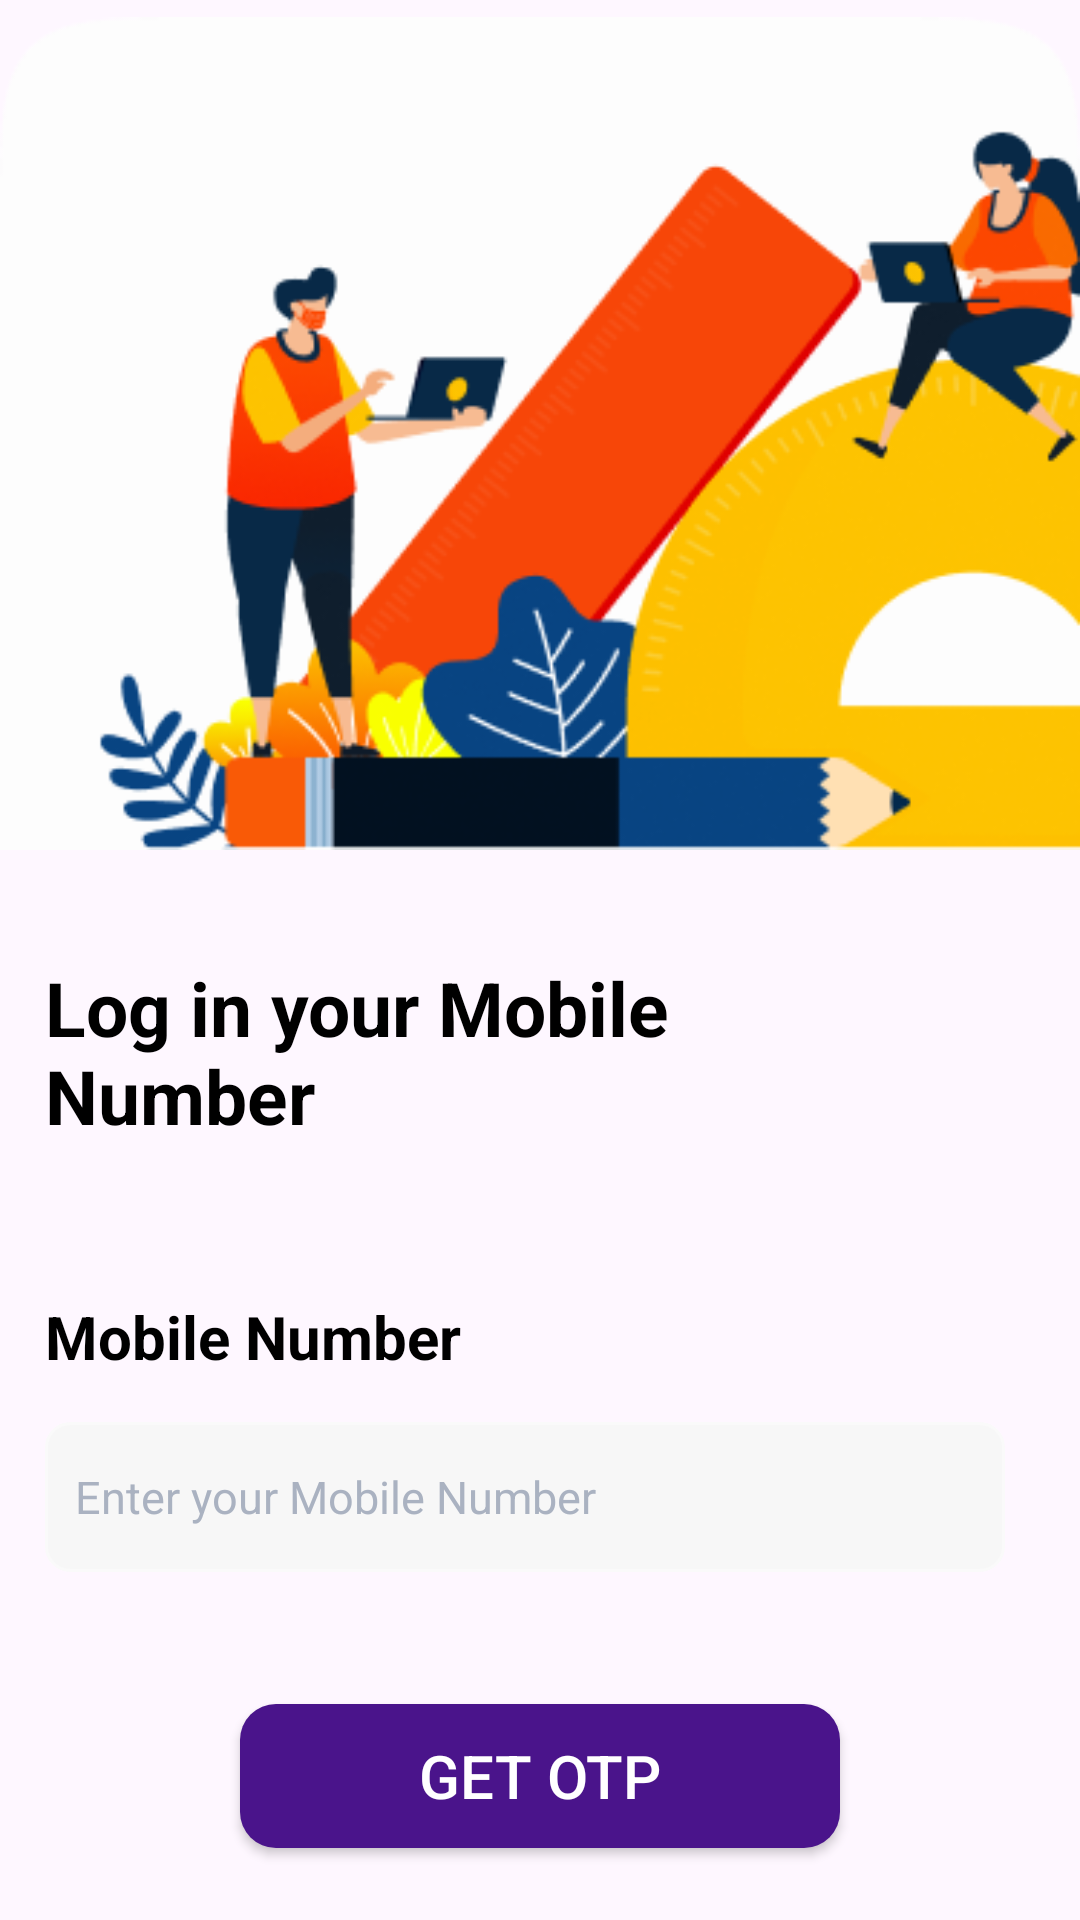

The Android layout XML behind this screen, and the referenced resources:
<!-- AndroidManifest.xml: application theme Theme.DesignApplication -->
<!-- res/layout/fragment_get_opt.xml -->
<?xml version="1.0" encoding="utf-8"?>
<androidx.constraintlayout.widget.ConstraintLayout xmlns:android="http://schemas.android.com/apk/res/android"
    xmlns:app="http://schemas.android.com/apk/res-auto"
    xmlns:tools="http://schemas.android.com/tools"
    android:layout_width="match_parent"
    android:layout_height="match_parent"
    tools:context=".GetOptFragment">

    <androidx.appcompat.widget.AppCompatImageView
        android:id="@+id/image_opt"
        android:layout_width="match_parent"
        android:layout_height="wrap_content"
        app:layout_constraintEnd_toEndOf="parent"
        app:layout_constraintStart_toStartOf="parent"
        app:layout_constraintTop_toTopOf="parent"
        app:srcCompat="@drawable/login_copy" />

    <com.google.android.material.textview.MaterialTextView
        android:id="@+id/loin_ur_MobileNum"
        android:layout_width="match_parent"
        android:layout_height="wrap_content"
        android:layout_marginStart="15dp"
        android:layout_marginTop="30dp"
        android:layout_marginEnd="100dp"
        android:text="Log in your Mobile Number"
        android:textColor="@color/black"
        android:textSize="25sp"
        android:textStyle="bold"
        app:layout_constraintEnd_toEndOf="parent"
        app:layout_constraintStart_toStartOf="parent"
        app:layout_constraintTop_toBottomOf="@id/image_opt" />

    <com.google.android.material.textview.MaterialTextView
        android:id="@+id/MobileNum"
        android:layout_width="match_parent"
        android:layout_height="wrap_content"
        android:layout_marginStart="15dp"
        android:layout_marginTop="50dp"
        android:layout_marginEnd="50dp"
        android:text="Mobile Number"
        android:textColor="@color/black"
        android:textSize="20sp"
        android:textStyle="bold"
        app:layout_constraintEnd_toEndOf="parent"
        app:layout_constraintStart_toStartOf="parent"
        app:layout_constraintTop_toBottomOf="@id/loin_ur_MobileNum" />

    <com.google.android.material.textfield.TextInputEditText
        android:id="@+id/edit_text_MobileNumber"
        android:layout_width="match_parent"
        android:layout_height="50dp"
        android:layout_marginStart="15dp"
        android:layout_marginTop="15dp"
        android:layout_marginEnd="25dp"
        android:background="@drawable/edittext_border"
        android:hint="Enter your Mobile Number"
        android:paddingStart="10dp"
        android:paddingEnd="10dp"
        android:textColorHint="#AAB2C1"
        android:textSize="15sp"
        app:layout_constraintEnd_toEndOf="parent"
        app:layout_constraintStart_toStartOf="parent"
        app:layout_constraintTop_toBottomOf="@id/MobileNum" />

    <androidx.appcompat.widget.AppCompatButton
        android:id="@+id/btn_getOpt"
        android:layout_width="match_parent"
        android:layout_height="wrap_content"
        android:layout_marginStart="80dp"
        android:layout_marginTop="20dp"
        android:layout_marginEnd="80dp"
        android:background="@drawable/button_border"
        android:text="GET OTP"
        android:textColor="#FFFFFF"
        android:textSize="20sp"
        app:layout_constraintBottom_toBottomOf="parent"
        app:layout_constraintEnd_toEndOf="parent"
        app:layout_constraintStart_toStartOf="parent"
        app:layout_constraintTop_toBottomOf="@id/edit_text_MobileNumber" />


    <com.google.android.material.textview.MaterialTextView
        android:id="@+id/textview_account"
        android:layout_width="wrap_content"
        android:layout_height="wrap_content"
        android:layout_marginBottom="50dp"
        android:layout_marginEnd="60dp"
        android:gravity="center"
        android:textSize="12sp"
        android:text="Don't have an account yet?"
        app:layout_constraintBottom_toBottomOf="parent"
        app:layout_constraintEnd_toEndOf="parent"
        app:layout_constraintStart_toStartOf="parent"
        app:layout_constraintTop_toBottomOf="@id/btn_getOpt" />

    <com.google.android.material.textview.MaterialTextView
        android:id="@+id/textview_createnow"
        android:layout_width="wrap_content"
        android:layout_height="wrap_content"
        android:layout_marginStart="2dp"
        android:layout_marginBottom="50dp"
        android:gravity="center"
        android:text="@string/create_now_"
        android:textSize="12sp"
        android:textColorLink="@color/darkblue"
        app:layout_constraintBottom_toBottomOf="parent"
        app:layout_constraintStart_toEndOf="@id/textview_account"
        app:layout_constraintTop_toBottomOf="@id/btn_getOpt"
        />


</androidx.constraintlayout.widget.ConstraintLayout>
<!-- resources referenced by this layout -->
<resources>
  <color name="black">#FF000000</color>
  <color name="darkblue">#4A148B</color>
  <!-- drawable button_border (drawable) -->
  <?xml version="1.0" encoding="utf-8"?>
  <shape xmlns:android="http://schemas.android.com/apk/res/android"
      android:shape="rectangle">
      <stroke
          android:width="0dp"
          android:color="#4A148B" />
      <solid android:color="#4A148B" />
  
      <corners android:radius="12dp" />
  </shape>
  <!-- drawable edittext_border (drawable) -->
  <?xml version="1.0" encoding="utf-8"?>
  <shape xmlns:android="http://schemas.android.com/apk/res/android"
      android:shape= "rectangle">
      <stroke
          android:color="#FAFAFA"
          android:width="1dp"/>
      <solid android:color="#F7F7F7" />
      <corners
          android:radius="8dp"/>
  </shape>
  <!-- drawable login_copy: png bitmap (drawable, 49031 bytes) -->
  <string name="create_now_"><a href="">create now</a></string>
  <style name="Theme.DesignApplication" parent="Base.Theme.DesignApplication" />
  <style name="Base.Theme.DesignApplication" parent="Theme.Material3.DayNight.NoActionBar">
          
           
          
          <item name="android:windowFullscreen"> true</item>
      </style>
</resources>
